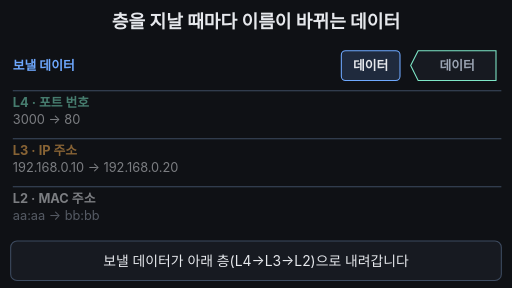
t = 0.00 s
t = 1.67 s: frame unchanged from t = 0.00 s, image omitted
t = 3.33 s: frame unchanged from t = 0.00 s, image omitted
t = 5.00 s: frame unchanged from t = 0.00 s, image omitted
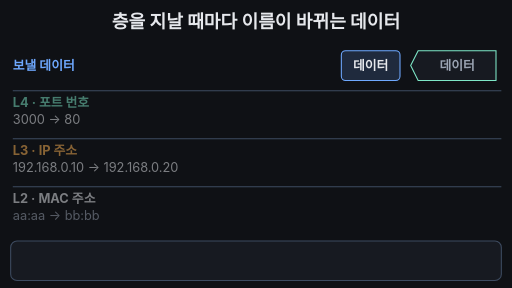
t = 6.67 s
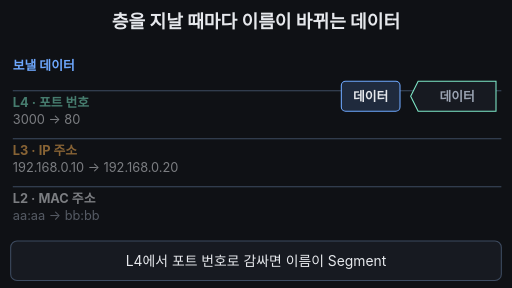
t = 8.33 s

The animated SVG that drew these frames (rendered in a browser with its animation timeline set to each time). Animation: 23 SMIL elements (animate=22,animateTransform=1); frames cover the first 8.33 s, repeats indefinitely.

<svg xmlns="http://www.w3.org/2000/svg" viewBox="0 0 960 540" width="960" height="540" font-family="-apple-system,'Apple SD Gothic Neo','Segoe UI',sans-serif">
<rect width="960" height="540" fill="#0f1115"/>
<text x="480" y="52" text-anchor="middle" font-size="34" font-weight="700" fill="#e6e8ec">층을 지날 때마다 이름이 바뀌는 데이터</text>

<!-- layer lines -->
<g stroke="#3d4b60" stroke-width="2">
  <line x1="24" y1="170" x2="940" y2="170"/>
  <line x1="24" y1="260" x2="940" y2="260"/>
  <line x1="24" y1="350" x2="940" y2="350"/>
</g>

<!-- row labels -->
<g font-size="24">
  <g>
    <text x="24" y="132" font-weight="700" fill="#6ea8fe">보낼 데이터
      <animate attributeName="fill" values="#6ea8fe;#6ea8fe;#ffb454;#6ea8fe;#6ea8fe" keyTimes="0;0.90;0.92;0.94;1" dur="33.333s" repeatCount="indefinite"/></text>
  </g>
  <g opacity="0.5">
    <animate attributeName="opacity" values="0.5;0.5;1;1;0.5;0.5" keyTimes="0;0.28;0.31;0.95;0.98;1" dur="33.333s" repeatCount="indefinite"/>
    <text x="24" y="200" font-weight="700" fill="#7ee7c7">L4 · 포트 번호
      <animate attributeName="fill" values="#7ee7c7;#7ee7c7;#ffb454;#7ee7c7;#7ee7c7" keyTimes="0;0.86;0.88;0.90;1" dur="33.333s" repeatCount="indefinite"/></text>
    <text x="24" y="232" fill="#e6e8ec">3000 → 80</text>
  </g>
  <g opacity="0.5">
    <animate attributeName="opacity" values="0.5;0.5;1;1;0.5;0.5" keyTimes="0;0.54;0.57;0.95;0.98;1" dur="33.333s" repeatCount="indefinite"/>
    <text x="24" y="290" font-weight="700" fill="#ffb454">L3 · IP 주소
      <animate attributeName="fill" values="#ffb454;#ffb454;#7ee7c7;#ffb454;#ffb454" keyTimes="0;0.82;0.84;0.86;1" dur="33.333s" repeatCount="indefinite"/></text>
    <text x="24" y="322" fill="#e6e8ec">192.168.0.10 → 192.168.0.20</text>
  </g>
  <g opacity="0.5">
    <animate attributeName="opacity" values="0.5;0.5;1;1;0.5;0.5" keyTimes="0;0.69;0.72;0.95;0.98;1" dur="33.333s" repeatCount="indefinite"/>
    <text x="24" y="380" font-weight="700" fill="#e6e8ec">L2 · MAC 주소
      <animate attributeName="fill" values="#e6e8ec;#e6e8ec;#ffb454;#e6e8ec;#e6e8ec" keyTimes="0;0.78;0.80;0.82;1" dur="33.333s" repeatCount="indefinite"/></text>
    <text x="24" y="412" fill="#9aa3b2">aa:aa → bb:bb</text>
  </g>
</g>

<!-- the moving parcel: blocks + name tag -->
<g font-size="24" font-weight="700" text-anchor="middle">
  <animateTransform attributeName="transform" type="translate" values="0 0;0 0;0 92;0 92;0 182;0 182;0 272;0 272;0 0;0 0" keyTimes="0;0.2;0.28;0.5;0.55;0.64;0.70;0.95;0.99;1" dur="33.333s" repeatCount="indefinite"/>
  <!-- data -->
  <rect x="640" y="95" width="110" height="56" rx="8" fill="#1f2a3d" stroke="#6ea8fe" stroke-width="2"/>
  <text x="695" y="132" fill="#e6e8ec">데이터</text>
  <rect x="640" y="95" width="110" height="56" rx="8" fill="#ffb454" opacity="0">
    <animate attributeName="opacity" values="0;0;0.6;0;0" keyTimes="0;0.90;0.92;0.94;1" dur="33.333s" repeatCount="indefinite"/></rect>
  <!-- port -->
  <g opacity="0">
    <animate attributeName="opacity" values="0;0;1;1;0;0" keyTimes="0;0.27;0.31;0.95;0.98;1" dur="33.333s" repeatCount="indefinite"/>
    <rect x="546" y="95" width="90" height="56" rx="8" fill="#173a33" stroke="#7ee7c7" stroke-width="2"/>
    <text x="591" y="132" fill="#7ee7c7">포트</text>
    <rect x="546" y="95" width="90" height="56" rx="8" fill="#ffb454" opacity="0">
      <animate attributeName="opacity" values="0;0;0.6;0;0" keyTimes="0;0.86;0.88;0.90;1" dur="33.333s" repeatCount="indefinite"/></rect>
  </g>
  <!-- ip -->
  <g opacity="0">
    <animate attributeName="opacity" values="0;0;1;1;0;0" keyTimes="0;0.54;0.58;0.95;0.98;1" dur="33.333s" repeatCount="indefinite"/>
    <rect x="452" y="95" width="90" height="56" rx="8" fill="#3a2f1a" stroke="#ffb454" stroke-width="2"/>
    <text x="497" y="132" fill="#ffb454">IP</text>
    <rect x="452" y="95" width="90" height="56" rx="8" fill="#7ee7c7" opacity="0">
      <animate attributeName="opacity" values="0;0;0.6;0;0" keyTimes="0;0.82;0.84;0.86;1" dur="33.333s" repeatCount="indefinite"/></rect>
  </g>
  <!-- mac -->
  <g opacity="0">
    <animate attributeName="opacity" values="0;0;1;1;0;0" keyTimes="0;0.69;0.73;0.95;0.98;1" dur="33.333s" repeatCount="indefinite"/>
    <rect x="358" y="95" width="90" height="56" rx="8" fill="#262b36" stroke="#e6e8ec" stroke-width="2"/>
    <text x="403" y="132" fill="#e6e8ec">MAC</text>
    <rect x="358" y="95" width="90" height="56" rx="8" fill="#ffb454" opacity="0">
      <animate attributeName="opacity" values="0;0;0.6;0;0" keyTimes="0;0.78;0.80;0.82;1" dur="33.333s" repeatCount="indefinite"/></rect>
  </g>
  <!-- name tag -->
  <path d="M770 123 L784 95 H930 V151 H784 Z" fill="#171a21" stroke="#7ee7c7" stroke-width="2"/>
  <text x="857" y="132" fill="#9aa3b2" opacity="1">데이터
    <animate attributeName="opacity" values="1;1;0;0;1;1" keyTimes="0;0.30;0.32;0.97;0.99;1" dur="33.333s" repeatCount="indefinite"/></text>
  <text x="857" y="132" fill="#7ee7c7" opacity="0">Segment
    <animate attributeName="opacity" values="0;0;1;1;0;0" keyTimes="0;0.30;0.32;0.56;0.58;1" dur="33.333s" repeatCount="indefinite"/></text>
  <text x="857" y="132" fill="#ffb454" opacity="0">Packet
    <animate attributeName="opacity" values="0;0;1;1;0;0" keyTimes="0;0.56;0.58;0.71;0.73;1" dur="33.333s" repeatCount="indefinite"/></text>
  <text x="857" y="132" fill="#e6e8ec" opacity="0">Frame
    <animate attributeName="opacity" values="0;0;1;1;0;0" keyTimes="0;0.71;0.73;0.95;0.97;1" dur="33.333s" repeatCount="indefinite"/></text>
</g>

<!-- caption bar -->
<rect x="20" y="452" width="920" height="74" rx="12" fill="#171a21" stroke="#3d4b60" stroke-width="2"/>
<g font-size="26" text-anchor="middle" fill="#e6e8ec">
  <text x="480" y="498" opacity="1">보낼 데이터가 아래 층(L4→L3→L2)으로 내려갑니다
    <animate attributeName="opacity" values="1;1;0;0;1;1" keyTimes="0;0.18;0.2;0.97;0.99;1" dur="33.333s" repeatCount="indefinite"/></text>
  <text x="480" y="498" opacity="0">L4에서 포트 번호로 감싸면 이름이 Segment
    <animate attributeName="opacity" values="0;0;1;1;0;0" keyTimes="0;0.2;0.22;0.48;0.5;1" dur="33.333s" repeatCount="indefinite"/></text>
  <text x="480" y="498" opacity="0">L3에서 IP로 감싸면 Packet, L2에서 MAC으로 감싸면 Frame
    <animate attributeName="opacity" values="0;0;1;1;0;0" keyTimes="0;0.5;0.52;0.76;0.78;1" dur="33.333s" repeatCount="indefinite"/></text>
  <text x="480" y="498" opacity="0" fill="#7ee7c7" font-weight="700">같은 데이터라도 감싼 층에 따라 Segment·Packet·Frame
    <animate attributeName="opacity" values="0;0;1;1;0;0" keyTimes="0;0.78;0.80;0.95;0.97;1" dur="33.333s" repeatCount="indefinite"/></text>
</g>
</svg>
